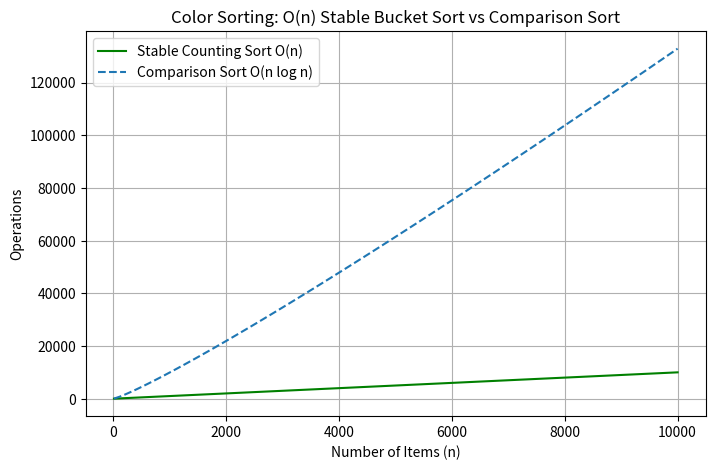

This figure's Python source:
import matplotlib.pyplot as plt
import numpy as np

n = np.linspace(10, 10000, 100)
counting_sort = n
comparison_sort = n * np.log2(n)

plt.figure(figsize=(8, 5))
plt.plot(n, counting_sort, label='Stable Counting Sort O(n)', color='green')
plt.plot(n, comparison_sort, label='Comparison Sort O(n log n)', linestyle='--')
plt.xlabel('Number of Items (n)')
plt.ylabel('Operations')
plt.title('Color Sorting: O(n) Stable Bucket Sort vs Comparison Sort')
plt.legend()
plt.grid(True)
plt.savefig('color_sort_graph.png')
plt.show()
